Photos from the image-classification dataset "roboflow_images" in the GitHub repository nathalierocelle/CapstoneProject_GamAuth. Its 6 classes are: Bioflu authentic, Bioflu counterfeit, Biogesic authentic, Biogesic counterfeit, Neozep authentic, Neozep counterfeit.

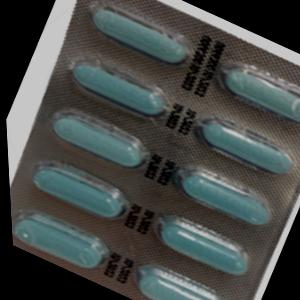
Label: Bioflu counterfeit

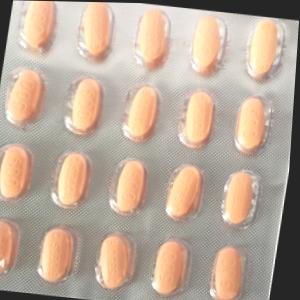
Label: Biogesic counterfeit

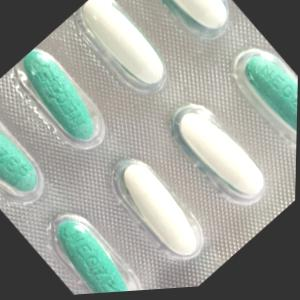
Label: Neozep counterfeit

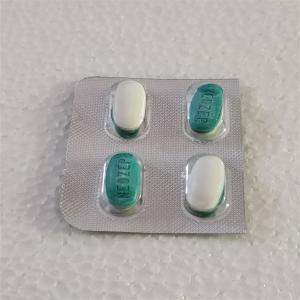
Label: Neozep authentic

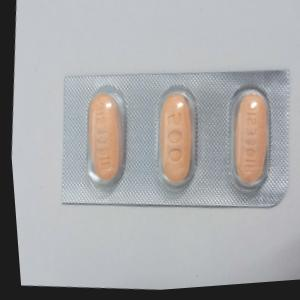
Label: Biogesic authentic

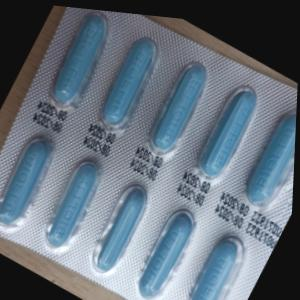
Label: Bioflu authentic
